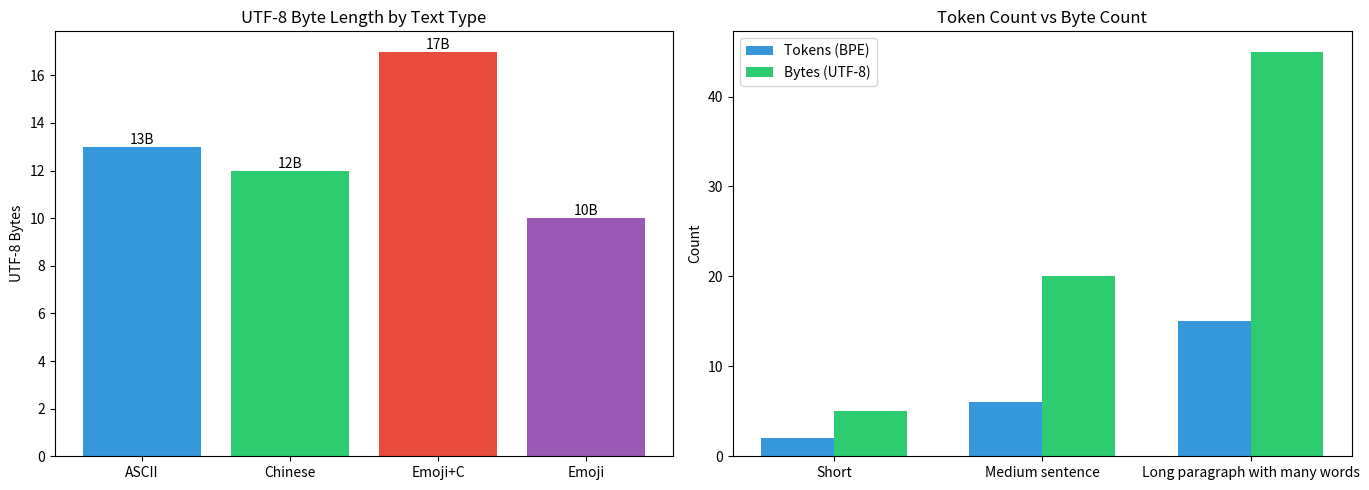

Generate this figure with matplotlib: (Note: this script raises an exception after producing the figure.)
import re
from collections import defaultdict
import json

class BPETokenizer:
    """
    BPE分词器实现
    - 使用字节对编码构建词表
    - 支持未知符的处理
    
    BPE Tokenizer implementation
    - Build vocabulary using byte pair encoding
    - Handles unknown characters
    """
    
    def __init__(self, vocab_size=10000):
        self.vocab_size = vocab_size
        self.token_to_id = {}
        self.id_to_token = {}
        self.merges = {}
    
    def _get_stats(self, words):
        """统计字符对频率 / Count character pair frequencies"""
        pairs = defaultdict(int)
        for word, freq in words.items():
            symbols = word.split()
            for i in range(len(symbols) - 1):
                pairs[(symbols[i], symbols[i + 1])] += freq
        return pairs
    
    def _merge_pair(self, words, pair):
        """合并字符对 / Merge character pair"""
        first, second = pair
        
        merged_words = {}
        for word, freq in words.items():
            new_word = word.replace(first + ' ' + second, first + second)
            merged_words[new_word] = freq
        return merged_words
    
    def train(self, text):
        """训练BPE词表 / Train BPE vocabulary"""
        words = defaultdict(int)
        for word in text.split():
            words[' '.join(list(word)) + ' </w>'] += 1
        
        for i in range(self.vocab_size - 256):
            pairs = self._get_stats(words)
            if not pairs:
                break
            
            best = max(pairs, key=pairs.get)
            self.merges[best] = i + 256
            words = self._merge_pair(words, best)
        
        self.token_to_id = {chr(i): i for i in range(256)}
        for (first, second), idx in self.merges.items():
            self.token_to_id[first + second] = idx
        self.id_to_token = {v: k for k, v in self.token_to_id.items()}
    
    def encode(self, text):
        """分词 / Tokenize
        修复：按merges字典中的顺序选择最高优先级的pair进行合并
        """
        tokens = []
        for word in text.split():
            word_tokens = list(word) + ['</w>']
            while len(word_tokens) > 1:
                # 找到所有可合并的pair及其最早位置
                pairs = [(word_tokens[i], word_tokens[i+1], i) for i in range(len(word_tokens)-1)]
                
                # 按merges中的优先级选择（训练时先合并的pair优先级更高）
                best_pair = None
                best_idx = len(word_tokens)  # 选择索引最小的
                for pair, idx in pairs:
                    if pair in self.merges:
                        # 比较优先级：merges中值越小，优先级越高
                        if best_pair is None or self.merges[pair] < self.merges[best_pair]:
                            best_pair = pair
                            best_idx = idx
                
                if best_pair is None:
                    break
                
                # 合并选中的pair
                word_tokens[best_idx] = word_tokens[best_idx] + word_tokens[best_idx + 1]
                word_tokens.pop(best_idx + 1)
            
            tokens.extend([self.token_to_id.get(t, 0) for t in word_tokens])
        return tokens
    
    def decode(self, ids):
        """解码 / Decode
        修复：直接拼接token字符串，不再使用错误的replace('', ' ')
        """
        text = ''.join([self.id_to_token.get(i, '<unk>') for i in ids])
        # 正确处理</w>：替换为空格（表示单词边界）
        return text.replace('</w>', ' ')

def detailed_bpe_train(text, num_merges=5):
    """逐步展示BPE训练过程 / Step-by-step BPE training"""
    
    words = defaultdict(int)
    for word in text.split():
        words[' '.join(list(word)) + ' </w>'] += 1
    
    print("Initial words (first 5):")
    for i, (word, freq) in enumerate(list(words.items())[:5]):
        print(f"  {word}: {freq}")
    
    merges = []
    for i in range(num_merges):
        pairs = defaultdict(int)
        for word, freq in words.items():
            symbols = word.split()
            for j in range(len(symbols) - 1):
                pairs[(symbols[j], symbols[j + 1])] += freq
        
        if not pairs:
            break
        
        best = max(pairs, key=pairs.get)
        merges.append(best)
        
        print(f"\nMerge {i+1}: {best} (freq={pairs[best]})")
        
        first, second = best
        new_words = {}
        for word, freq in words.items():
            new_word = word.replace(first + ' ' + second, first + second)
            new_words[new_word] = freq
        words = new_words
    
    return merges

demo_text = "low low low low lowest lowest lower lower finer finer final finally"
merges = detailed_bpe_train(demo_text, num_merges=8)

print(f"\nFinal merges learned: {merges}")

class GPT2Tokenizer:
    """
    GPT-2风格分词器（使用BPE）
    - 字节级BPE编码
    - 特殊符处理
    
    GPT-2 style tokenizer (using BPE)
    - Byte-level BPE encoding
    - Special token handling
    """
    
    def __init__(self, merges=None, vocab_size=256):
        self.encodings = {}
        self.errors = 'replace'
        self.vocab_size = vocab_size
        self.byte_encoder = self._build_byte_encoder()
        self.byte_decoder = {v: k for k, v in self.byte_encoder.items()}
        # BPE相关组件
        self.merges = merges if merges else {}
        self.bpe_ranks = {}  # 用于存储BPE合并优先级
    
    def _build_byte_encoder(self):
        """构建字节到Unicode的映射 / Build byte to Unicode mapping"""
        codes = list(range(ord('!'), ord('~') + 1)) + list(range(ord('¡'), ord('¬') + 1))
        byte_encoder = {}
        for i, b in enumerate(codes):
            byte_encoder[i] = chr(b)
        byte_encoder[len(codes)] = '€'
        byte_encoder[len(codes) + 1] = '¬'
        return byte_encoder
    
    def _get_pairs(self, word_tokens):
        """获取所有相邻token对 / Get all adjacent token pairs"""
        pairs = []
        for i in range(len(word_tokens) - 1):
            pairs.append((word_tokens[i], word_tokens[i+1]))
        return pairs
    
    def _bpe_encode(self, word_tokens):
        """对单个词的token列表进行BPE编码"""
        if not self.bpe_ranks:
            return word_tokens
        
        while len(word_tokens) > 1:
            pairs = self._get_pairs(word_tokens)
            # 找到优先级最高的可合并pair
            best_pair = None
            best_idx = len(word_tokens)
            
            for i, pair in enumerate(pairs):
                if pair in self.bpe_ranks:
                    if best_pair is None or self.bpe_ranks[pair] < self.bpe_ranks[best_pair]:
                        best_pair = pair
                        best_idx = i
            
            if best_pair is None:
                break
            
            # 合并该pair
            new_tokens = []
            i = 0
            while i < len(word_tokens):
                if i < len(word_tokens) - 1 and (word_tokens[i], word_tokens[i+1]) == best_pair:
                    new_tokens.append(word_tokens[i] + word_tokens[i+1])
                    i += 2
                else:
                    new_tokens.append(word_tokens[i])
                    i += 1
            word_tokens = new_tokens
        
        return word_tokens
    
    def encode(self, text):
        """编码文本为token IDs / Encode text to token IDs
        修复：正确实现BPE编码
        """
        # 1. 文本转字节
        byte_ids = [b for b in text.encode('utf-8')]
        
        # 2. 字节转可打印字符（GPT-2风格）
        tokens = []
        for b in byte_ids:
            if b < len(self.byte_encoder):
                tokens.append(self.byte_encoder[b])
            else:
                tokens.append(chr(256))  # 未知字节
        
        # 3. 应用BPE合并
        if self.bpe_ranks:
            merged_tokens = self._bpe_encode(tokens)
            tokens = merged_tokens
        
        # 4. 转回token IDs（需要bpe_ranks来建立完整的词表映射，这里简化处理）
        return tokens
    
    def decode(self, ids):
        """解码token IDs为文本 / Decode token IDs to text"""
        byte_tokens = []
        for id in ids:
            if id < len(self.byte_decoder):
                byte_tokens.append(id)
            else:
                byte_tokens.append(0)
        
        bytes_data = bytes(byte_tokens)
        return bytes_data.decode('utf-8', errors=self.errors)
    
    @staticmethod
    def from_files(vocab_path, merges_path):
        """从文件加载GPT-2词表和BPE合并表"""
        # 简化实现：实际应从文件加载
        tokenizer = GPT2Tokenizer()
        return tokenizer

# 字节级BPE编码可视化 / Byte-level BPE Visualization
import matplotlib.pyplot as plt
import numpy as np

fig, axes = plt.subplots(1, 2, figsize=(14, 5))

# 1. UTF-8 byte distribution / UTF-8字节分布
ax1 = axes[0]
text_samples = ['Hello, World!', '你好世界', '🎉 Celebrations', 'Emoji 🎊']
colors = ['#3498db', '#2ecc71', '#e74c3c', '#9b59b6']

byte_counts = []
for text in text_samples:
    byte_counts.append(len(text.encode('utf-8')))

bars = ax1.bar(range(len(text_samples)), byte_counts, color=colors)
ax1.set_xticks(range(len(text_samples)))
ax1.set_xticklabels(['ASCII', 'Chinese', 'Emoji+C', 'Emoji'])
ax1.set_ylabel('UTF-8 Bytes')
ax1.set_title('UTF-8 Byte Length by Text Type')
for bar, count in zip(bars, byte_counts):
    ax1.text(bar.get_x() + bar.get_width()/2., bar.get_height(),
             f'{count}B', ha='center', va='bottom')

# 2. Token vs Byte comparison / Token与字节对比
ax2 = axes[1]
texts = ['Short', 'Medium sentence', 'Long paragraph with many words']
token_counts = [2, 6, 15]
byte_counts = [5, 20, 45]

x = np.arange(len(texts))
width = 0.35

bars1 = ax2.bar(x - width/2, token_counts, width, label='Tokens (BPE)', color='#3498db')
bars2 = ax2.bar(x + width/2, byte_counts, width, label='Bytes (UTF-8)', color='#2ecc71')
ax2.set_ylabel('Count')
ax2.set_title('Token Count vs Byte Count')
ax2.set_xticks(x)
ax2.set_xticklabels(texts)
ax2.legend()

plt.tight_layout()
plt.savefig('../images/bpe_byte_encoding.png', dpi=150, bbox_inches='tight')
plt.show()

print("Byte-level encoding visualization saved!")

import matplotlib.pyplot as plt

test_sentences = [
    "Deep learning is a subset of machine learning.",
    "Transformer models revolutionized NLP.",
    "BPE helps handle unknown words efficiently."
]

def char_tokenize(text):
    return list(text.replace(' ', ''))

def word_tokenize(text):
    return text.split()

def bpe_tokenize(text, vocab):
    tokens = []
    for word in text.split():
        if word in vocab:
            tokens.append(word)
        else:
            tokens.extend(list(word))
    return tokens

methods = ['char', 'word', 'bpe']
token_counts = {m: [] for m in methods}

sample_vocab = {'Deep', 'learning', 'is', 'a', 'subset', 'of', 'machine', 'Transformer', 'models', 'BPE'}

for sent in test_sentences:
    char_tokens = char_tokenize(sent)
    word_tokens = word_tokenize(sent)
    bpe_tokens = bpe_tokenize(sent, sample_vocab)
    
    token_counts['char'].append(len(char_tokens))
    token_counts['word'].append(len(word_tokens))
    token_counts['bpe'].append(len(bpe_tokens))

fig, ax = plt.subplots(figsize=(10, 5))

x = range(len(test_sentences))
width = 0.25

ax.bar([i - width for i in x], token_counts['char'], width, label='Character', color='#3498db')
ax.bar(x, token_counts['word'], width, label='Word', color='#2ecc71')
ax.bar([i + width for i in x], token_counts['bpe'], width, label='BPE', color='#e74c3c')

ax.set_xlabel('Sentence')
ax.set_ylabel('Number of Tokens')
ax.set_title('Tokenizer Comparison')
ax.set_xticks(x)
ax.set_xticklabels([f'S{i+1}' for i in x])
ax.legend()

plt.tight_layout()
plt.savefig('../images/tokenizer_comparison.png', dpi=150, bbox_inches='tight')
plt.show()

print("\nToken counts per sentence:")
for i, sent in enumerate(test_sentences):
    print(f"  {sent[:40]}...")
    print(f"    Char: {token_counts['char'][i]}, Word: {token_counts['word'][i]}, BPE: {token_counts['bpe'][i]}")
